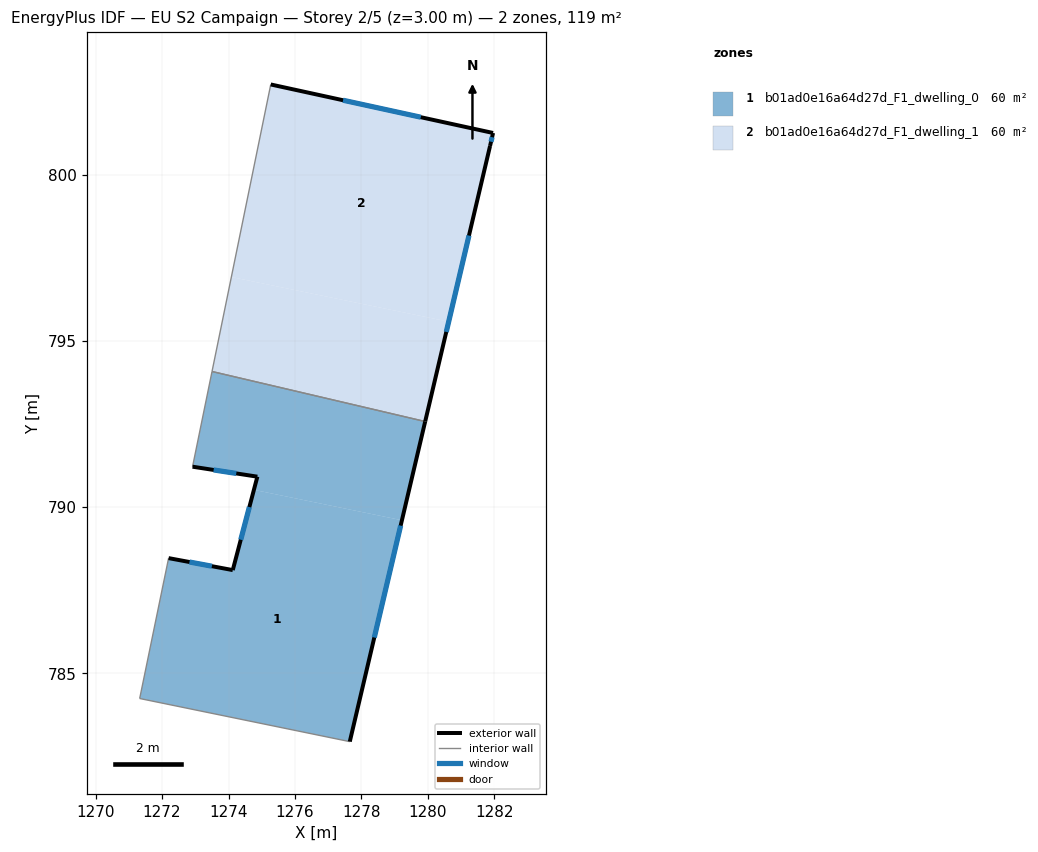
=== STOREY PLAN SPEC (per zone: floor XY polygon, exterior-wall plan segments, windows/doors) ===
zone 1: b01ad0e16a64d27d_F1_dwelling_0  (59.5 m²)
  floor: (1279.22, 789.61) (1277.65, 782.95) (1271.33, 784.25) (1272.20, 788.47) (1274.13, 788.11) (1274.76, 790.52)
  floor: (1279.92, 792.58) (1279.22, 789.61) (1274.76, 790.52) (1274.87, 790.92) (1272.92, 791.22) (1273.50, 794.08)
  exterior wall: (1274.13, 788.11) – (1272.20, 788.47)  [2.0 m]
    window: (1273.50, 788.23) – (1272.83, 788.35)  [0.7 m²]
  exterior wall: (1274.87, 790.92) – (1274.13, 788.11)  [2.9 m]
    window: (1274.63, 790.01) – (1274.37, 789.02)  [1.1 m²]
  exterior wall: (1272.92, 791.22) – (1274.87, 790.92)  [2.0 m]
    window: (1273.55, 791.12) – (1274.23, 791.02)  [0.7 m²]
  exterior wall: (1277.65, 782.95) – (1279.92, 792.58)  [9.9 m]
    window: (1278.39, 786.08) – (1279.18, 789.45)  [3.6 m²]
  interior walls: 4
zone 2: b01ad0e16a64d27d_F1_dwelling_1  (59.5 m²)
  floor: (1281.96, 801.26) (1281.87, 800.87) (1280.62, 795.58) (1274.09, 796.92) (1275.27, 802.72)
  floor: (1280.62, 795.58) (1279.92, 792.58) (1273.50, 794.08) (1274.09, 796.92)
  exterior wall: (1281.96, 801.26) – (1275.27, 802.72)  [6.8 m]
    window: (1279.78, 801.73) – (1277.45, 802.24)  [2.5 m²]
  exterior wall: (1281.87, 800.87) – (1281.96, 801.26)  [0.4 m]
    window: (1281.90, 800.99) – (1281.93, 801.13)  [0.1 m²]
  exterior wall: (1279.92, 792.58) – (1281.87, 800.87)  [8.5 m]
    window: (1280.55, 795.27) – (1281.23, 798.17)  [3.1 m²]
  interior walls: 2

=== DERIVED (storey summary) ===
Building: EU S2 Campaign
Storey: 2 of 5  (floor level z = 3.00 m)
Storey gross floor area: 119.1 m²
Zones on this storey: 2
  - b01ad0e16a64d27d_F1_dwelling_0: floor 59.5 m²; exterior wall 16.7 m (50.2 m²); 4 window(s) 6.1 m²; WWR 12.2%
  - b01ad0e16a64d27d_F1_dwelling_1: floor 59.5 m²; exterior wall 15.8 m (47.3 m²); 3 window(s) 5.8 m²; WWR 12.2%
Zone adjacency (shared interzone walls):
  - b01ad0e16a64d27d_F1_dwelling_0 ↔ b01ad0e16a64d27d_F1_dwelling_1